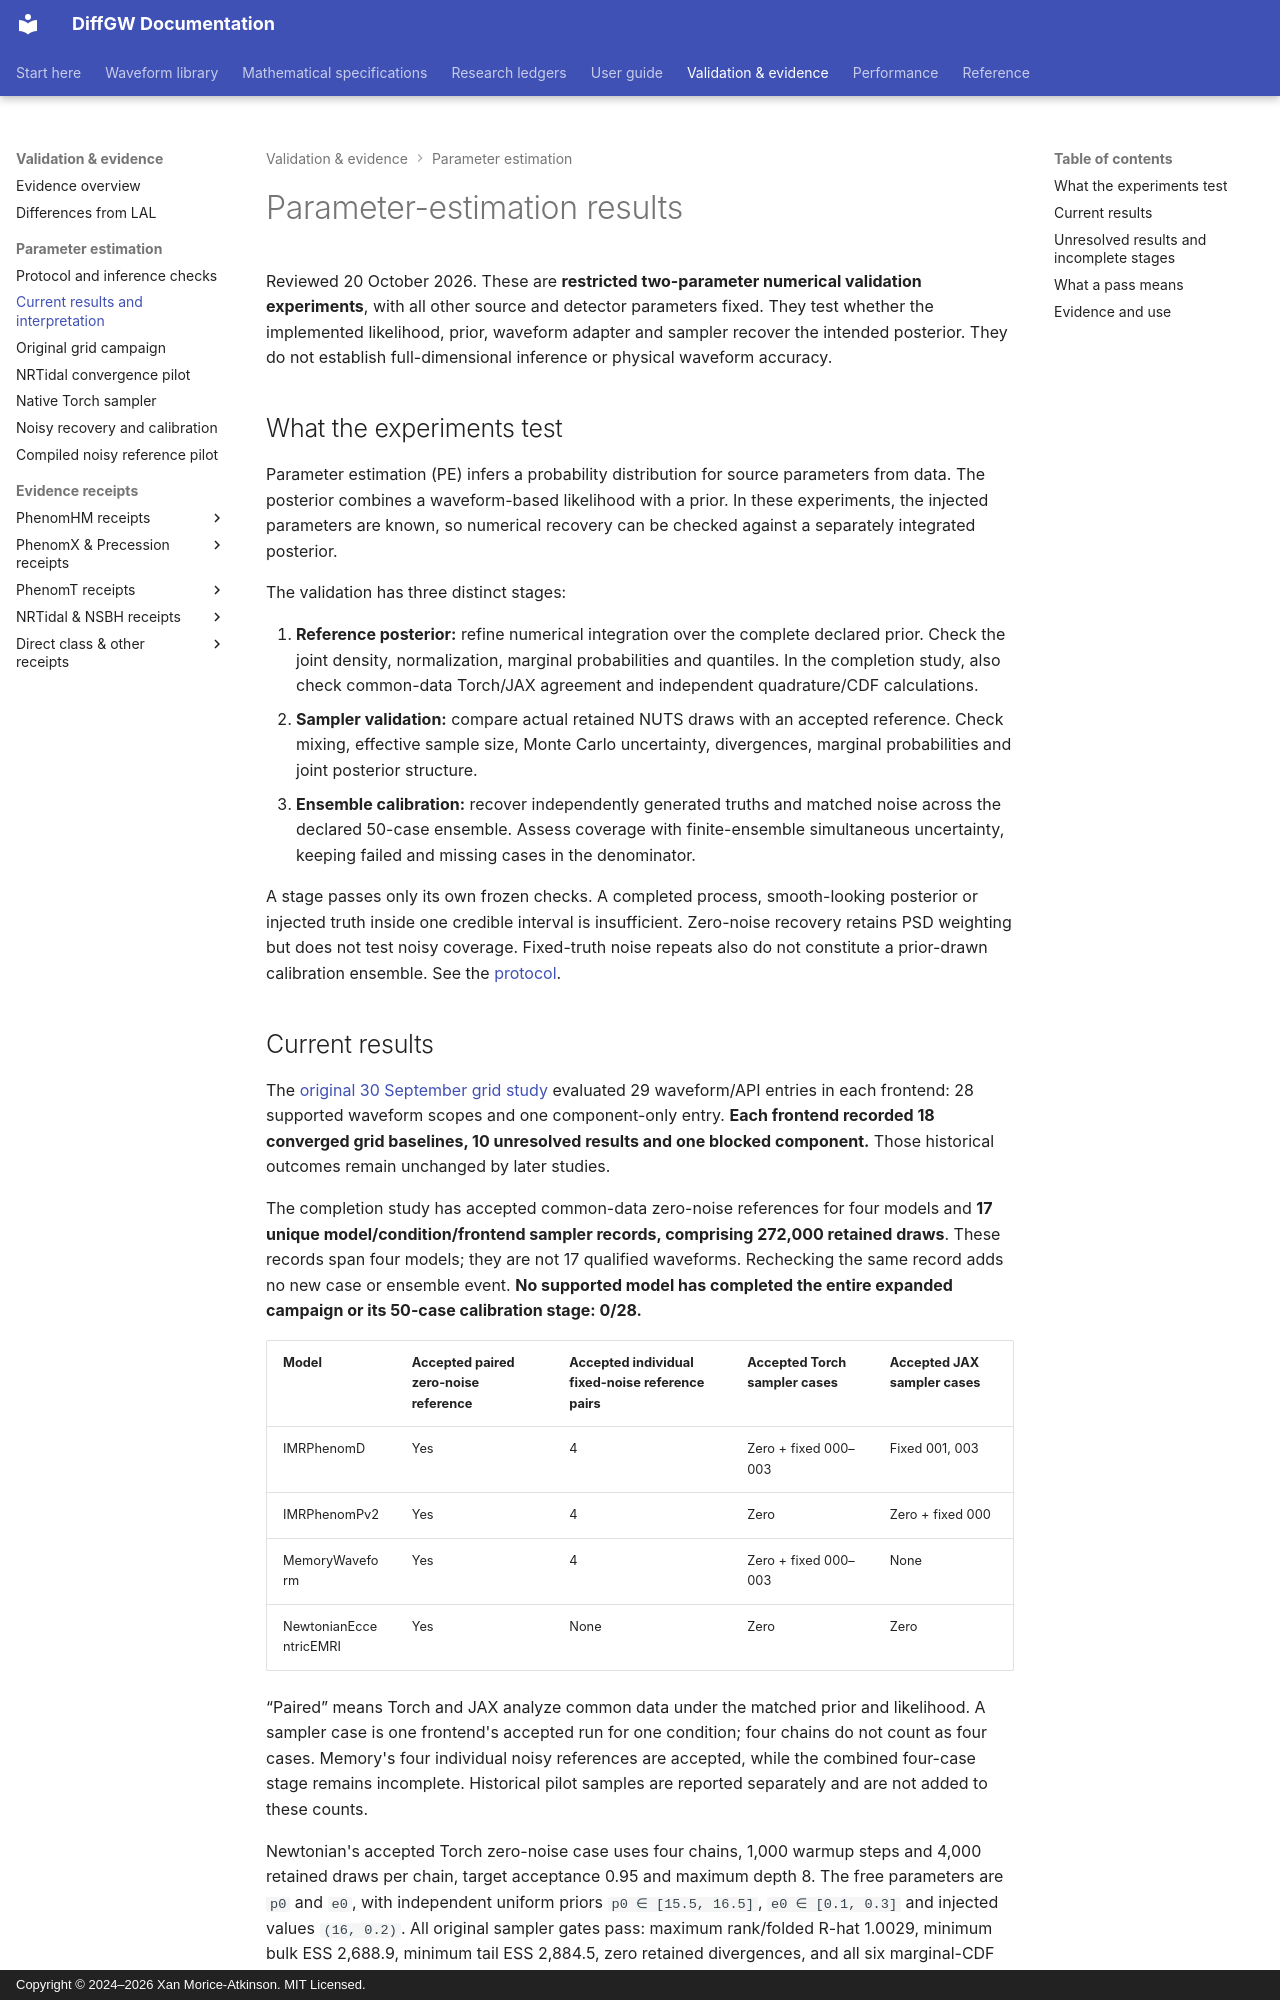

repository: xangma/diffgw · page: validation/inference/parameter-estimation-results/index.html · generator: mkdocs · copyright: Copyright © 2024–2026 Xan Morice-Atkinson. MIT Licensed.

# Parameter-estimation results

Reviewed 20 October 2026. These are **restricted two-parameter numerical
validation experiments**, with all other source and detector parameters fixed.
They test whether the implemented likelihood, prior, waveform adapter and sampler
recover the intended posterior. They do not establish full-dimensional inference
or physical waveform accuracy.

## What the experiments test

Parameter estimation (PE) infers a probability distribution for source parameters
from data. The posterior combines a waveform-based likelihood with a prior.
In these experiments, the injected parameters are known, so numerical recovery
can be checked against a separately integrated posterior.

The validation has three distinct stages:

1. **Reference posterior:** refine numerical integration over the complete
   declared prior. Check the joint density, normalization, marginal probabilities
   and quantiles. In the completion study, also check common-data Torch/JAX
   agreement and independent quadrature/CDF calculations.
2. **Sampler validation:** compare actual retained NUTS draws with an accepted
   reference. Check mixing, effective sample size, Monte Carlo uncertainty,
   divergences, marginal probabilities and joint posterior structure.
3. **Ensemble calibration:** recover independently generated truths and matched
   noise across the declared 50-case ensemble. Assess coverage with finite-ensemble
   simultaneous uncertainty, keeping failed and missing cases in the denominator.

A stage passes only its own frozen checks. A completed process, smooth-looking
posterior or injected truth inside one credible interval is insufficient.
Zero-noise recovery retains PSD weighting but does not test noisy coverage.
Fixed-truth noise repeats also do not constitute a prior-drawn calibration
ensemble. See the [protocol](../inference.md#parameter-estimation-campaign).

## Current results

The [original 30 September grid study](parameter-estimation-campaign.md) evaluated
29 waveform/API entries in each frontend: 28 supported waveform scopes and one
component-only entry. **Each frontend recorded 18 converged grid baselines,
10 unresolved results and one blocked component.** Those historical outcomes
remain unchanged by later studies.

The completion study has accepted common-data zero-noise references for four
models and **17 unique model/condition/frontend sampler records, comprising
272,000 retained draws**. These records span four models; they are not 17
qualified waveforms. Rechecking the same record adds no new case or ensemble
event. **No supported model has completed the entire expanded campaign or its
50-case calibration stage: 0/28.**

| Model | Accepted paired zero-noise reference | Accepted individual fixed-noise reference pairs | Accepted Torch sampler cases | Accepted JAX sampler cases |
| --- | --- | --- | --- | --- |
| IMRPhenomD | Yes | 4 | Zero + fixed 000–003 | Fixed 001, 003 |
| IMRPhenomPv2 | Yes | 4 | Zero | Zero + fixed 000 |
| MemoryWaveform | Yes | 4 | Zero + fixed 000–003 | None |
| NewtonianEccentricEMRI | Yes | None | Zero | Zero |

“Paired” means Torch and JAX analyze common data under the matched prior and
likelihood. A sampler case is one frontend's accepted run for one condition;
four chains do not count as four cases. Memory's four individual noisy references
are accepted, while the combined four-case stage remains incomplete. Historical
pilot samples are reported separately and are not added to these counts.

Newtonian's accepted Torch zero-noise case uses four chains, 1,000 warmup steps
and 4,000 retained draws per chain, target acceptance 0.95 and maximum depth 8.
The free parameters are `p0` and `e0`, with independent uniform priors
`p0 ∈ [15.5, 16.5]`, `e0 ∈ [0.1, 0.3]` and injected values `(16, 0.2)`.
All original sampler gates pass: maximum rank/folded R-hat 1.0029, minimum bulk
ESS 2,688.9, minimum tail ESS 2,884.5, zero retained divergences, and all six
marginal-CDF and nine joint Rosenblatt checks. One warmup divergence is reported
separately. This qualifies that bounded zero-noise sampler case only.
